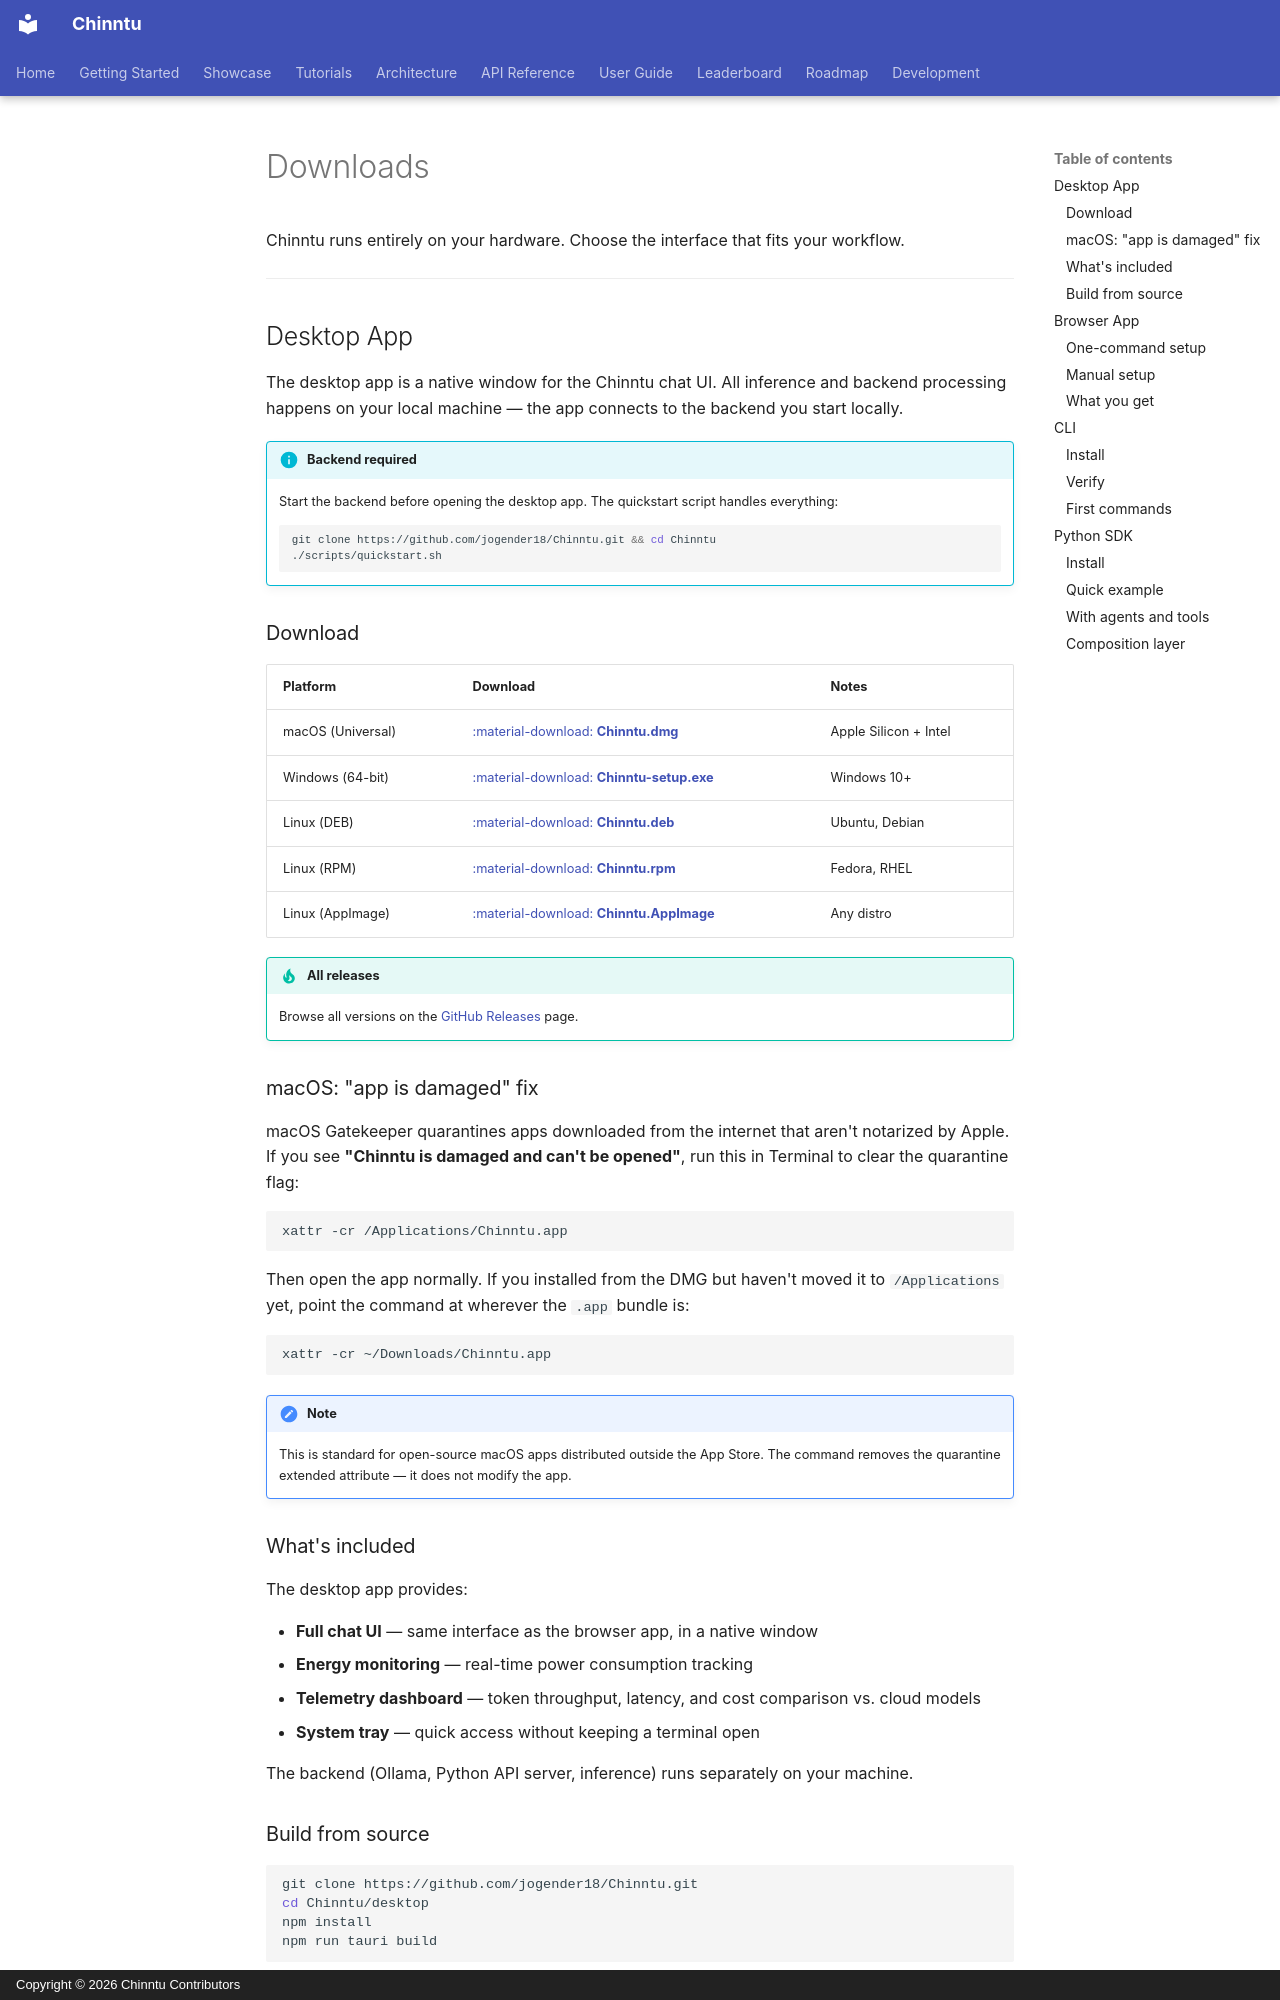

repository: jogender18/Chinntu · page: downloads/index.html · generator: mkdocs · copyright: Copyright © 2026 Chinntu Contributors

---
title: Downloads
description: Download the Chinntu desktop app, browser app, CLI, or Python SDK
---

# Downloads

Chinntu runs entirely on your hardware. Choose the interface that fits your workflow.

---

## Desktop App

The desktop app is a native window for the Chinntu chat UI. All inference and backend
processing happens on your local machine — the app connects to the backend you start locally.

!!! info "Backend required"
    Start the backend before opening the desktop app. The quickstart script handles everything:
    ```bash
    git clone https://github.com/jogender18/Chinntu.git && cd Chinntu
    ./scripts/quickstart.sh
    ```

### Download

| Platform | Download | Notes |
|----------|----------|-------|
| macOS (Universal) | [:material-download: **Chinntu.dmg**](https://github.com/jogender18/Chinntu/releases/download/desktop-v1.0.2/Chinntu_1.0.1_universal.dmg) | Apple Silicon + Intel |
| Windows (64-bit) | [:material-download: **Chinntu-setup.exe**](https://github.com/jogender18/Chinntu/releases/download/desktop-v1.0.2/Chinntu_1.0.1_x64-setup.exe) | Windows 10+ |
| Linux (DEB) | [:material-download: **Chinntu.deb**](https://github.com/jogender18/Chinntu/releases/download/desktop-v1.0.2/Chinntu_1.0.1_amd64.deb) | Ubuntu, Debian |
| Linux (RPM) | [:material-download: **Chinntu.rpm**](https://github.com/jogender18/Chinntu/releases/download/desktop-v1.0.2/Chinntu-1.0.1-1.x86_64.rpm) | Fedora, RHEL |
| Linux (AppImage) | [:material-download: **Chinntu.AppImage**](https://github.com/jogender18/Chinntu/releases/download/desktop-v1.0.2/Chinntu_1.0.1_amd64.AppImage) | Any distro |

!!! tip "All releases"
    Browse all versions on the [GitHub Releases](https://github.com/jogender18/Chinntu/releases) page.

### macOS: "app is damaged" fix

macOS Gatekeeper quarantines apps downloaded from the internet that aren't notarized
by Apple. If you see **"Chinntu is damaged and can't be opened"**, run this in
Terminal to clear the quarantine flag:

```bash
xattr -cr /Applications/Chinntu.app
```

Then open the app normally. If you installed from the DMG but haven't moved it to
`/Applications` yet, point the command at wherever the `.app` bundle is:

```bash
xattr -cr ~/Downloads/Chinntu.app
```

!!! note
    This is standard for open-source macOS apps distributed outside the App Store.
    The command removes the quarantine extended attribute — it does not modify the app.
